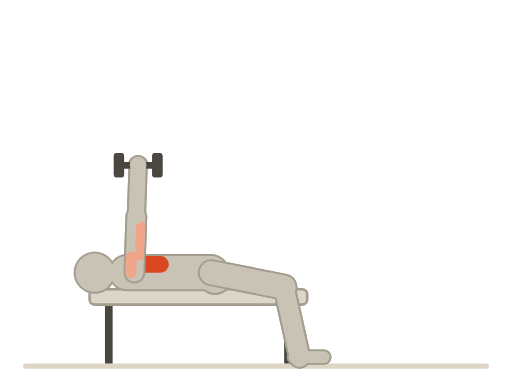
t = 0.00 s
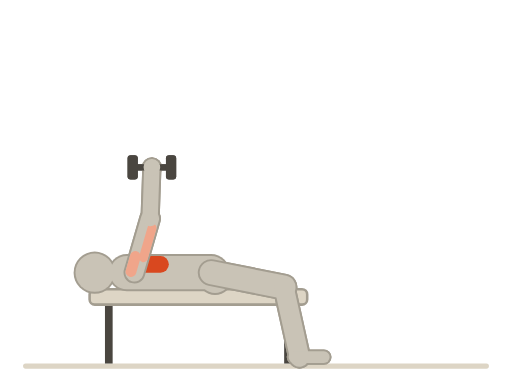
t = 0.38 s
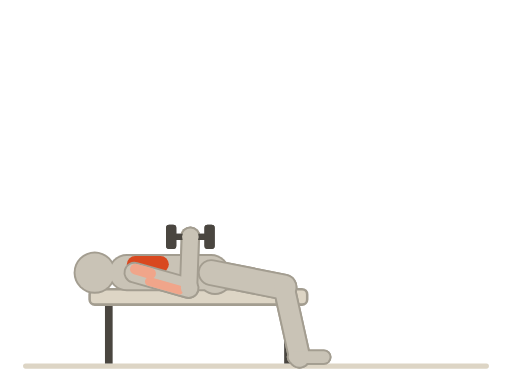
t = 1.13 s
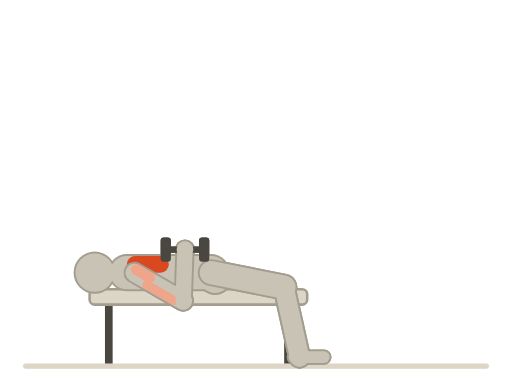
t = 1.50 s
t = 1.88 s: frame unchanged from t = 1.13 s, image omitted
t = 2.63 s: frame unchanged from t = 0.38 s, image omitted

The animated SVG that drew these frames (rendered in a browser with its animation timeline set to each time). Animation: 8 SMIL elements (animateTransform=8); one cycle of 3.00 s, repeats indefinitely.

<svg xmlns="http://www.w3.org/2000/svg" viewBox="0 0 400 300"><title>哑铃卧推 · DB Bench Press</title><line x1="20" y1="286" x2="380" y2="286" stroke="#ddd5c5" stroke-width="4" stroke-linecap="round"/><rect x="82" y="236" width="6" height="48" fill="#4a4640"/><rect x="222" y="236" width="6" height="48" fill="#4a4640"/><rect x="70" y="226" width="170" height="12" rx="4" fill="#ddd5c5" stroke="#a39d90" stroke-width="2"/><g transform="translate(165 213)"><g transform="rotate(-90)"><g><g><g transform="translate(0 -60)"><g transform="rotate(-88)"><animateTransform attributeName="transform" type="rotate" values="-88;30;-88" dur="3s" repeatCount="indefinite" calcMode="spline" keyTimes="0;0.5;1" keySplines="0.45 0 0.55 1;0.45 0 0.55 1"/><line x1="0" y1="0" x2="0" y2="44" stroke="#a39d90" stroke-width="17" stroke-linecap="round"/><g transform="translate(0 44)"><g transform="rotate(0)"><animateTransform attributeName="transform" type="rotate" values="0;-118;0" dur="3s" repeatCount="indefinite" calcMode="spline" keyTimes="0;0.5;1" keySplines="0.45 0 0.55 1;0.45 0 0.55 1"/><line x1="0" y1="0" x2="0" y2="40" stroke="#a39d90" stroke-width="15" stroke-linecap="round"/><g transform="translate(0 40)"><g><circle cx="0" cy="0" r="8" fill="#a39d90"/></g></g></g></g></g></g></g></g></g></g><g transform="translate(165 213)"><g transform="rotate(-90)"><g><g><g transform="translate(0 -60)"><g transform="rotate(-88)"><animateTransform attributeName="transform" type="rotate" values="-88;30;-88" dur="3s" repeatCount="indefinite" calcMode="spline" keyTimes="0;0.5;1" keySplines="0.45 0 0.55 1;0.45 0 0.55 1"/><line x1="0" y1="0" x2="0" y2="44" stroke="#c9c3b6" stroke-width="14" stroke-linecap="round"/><line x1="-3.5" y1="13.2" x2="-3.5" y2="37.4" stroke="#f0a58a" stroke-width="7" stroke-linecap="round"/><line x1="2.8" y1="0" x2="2.8" y2="12.32" stroke="#f0a58a" stroke-width="8.4" stroke-linecap="round"/><g transform="translate(0 44)"><g transform="rotate(0)"><animateTransform attributeName="transform" type="rotate" values="0;-118;0" dur="3s" repeatCount="indefinite" calcMode="spline" keyTimes="0;0.5;1" keySplines="0.45 0 0.55 1;0.45 0 0.55 1"/><line x1="0" y1="0" x2="0" y2="40" stroke="#c9c3b6" stroke-width="12" stroke-linecap="round"/><g transform="translate(0 40)"><g><g transform="rotate(178) scale(1)"><line x1="-12" y1="0" x2="12" y2="0" stroke="#4a4640" stroke-width="5" stroke-linecap="round"/><rect x="-19" y="-9.5" width="8" height="19" rx="2.5" fill="#4a4640"/><rect x="11" y="-9.5" width="8" height="19" rx="2.5" fill="#4a4640"/></g><circle cx="0" cy="0" r="6.5" fill="#c9c3b6"/></g></g></g></g></g></g></g></g></g></g><g transform="translate(165 213)"><g transform="rotate(-90)"><g><g transform="rotate(11.26)"><line x1="0" y1="0" x2="0" y2="58" stroke="#a39d90" stroke-width="21" stroke-linecap="round"/><g transform="translate(0 58)"><g transform="rotate(66.24)"><line x1="0" y1="0" x2="0" y2="56" stroke="#a39d90" stroke-width="18" stroke-linecap="round"/><g transform="translate(0 56)"><g transform="rotate(12.5)"><line x1="-4" y1="0" x2="19" y2="0" stroke="#a39d90" stroke-width="12" stroke-linecap="round"/></g></g></g></g></g></g></g></g><g transform="translate(165 213)"><g transform="rotate(-90)"><g><g transform="rotate(11.26)"><line x1="0" y1="0" x2="0" y2="58" stroke="#c9c3b6" stroke-width="18" stroke-linecap="round"/><g transform="translate(0 58)"><g transform="rotate(66.24)"><line x1="0" y1="0" x2="0" y2="56" stroke="#c9c3b6" stroke-width="15" stroke-linecap="round"/><g transform="translate(0 56)"><g transform="rotate(12.5)"><line x1="-4" y1="0" x2="19" y2="0" stroke="#c9c3b6" stroke-width="9" stroke-linecap="round"/></g></g></g></g></g></g></g></g><g transform="translate(165 213)"><g transform="rotate(-90)"><g><g><line x1="0" y1="0" x2="0" y2="-66" stroke="#a39d90" stroke-width="29" stroke-linecap="round"/><g transform="translate(0 -66)"><g><line x1="0" y1="0" x2="0" y2="-12" stroke="#a39d90" stroke-width="15" stroke-linecap="round"/><circle cx="0" cy="-25" r="16.5" fill="#a39d90"/></g></g></g></g><circle cx="-4" cy="3" r="13.5" fill="#a39d90"/></g></g><g transform="translate(165 213)"><g transform="rotate(-90)"><g><g><line x1="0" y1="0" x2="0" y2="-66" stroke="#c9c3b6" stroke-width="26" stroke-linecap="round"/><line x1="6.5" y1="-39.6" x2="6.5" y2="-59.4" stroke="#d9481f" stroke-width="13" stroke-linecap="round"/><g transform="translate(0 -66)"><g><line x1="0" y1="0" x2="0" y2="-12" stroke="#c9c3b6" stroke-width="12" stroke-linecap="round"/><circle cx="0" cy="-25" r="15" fill="#c9c3b6"/></g></g></g></g><circle cx="-4" cy="3" r="12" fill="#c9c3b6"/></g></g><g transform="translate(165 213)"><g transform="rotate(-90)"><g><g transform="rotate(11.26)"><line x1="0" y1="0" x2="0" y2="58" stroke="#a39d90" stroke-width="21" stroke-linecap="round"/><g transform="translate(0 58)"><g transform="rotate(66.24)"><line x1="0" y1="0" x2="0" y2="56" stroke="#a39d90" stroke-width="18" stroke-linecap="round"/><g transform="translate(0 56)"><g transform="rotate(12.5)"><line x1="-4" y1="0" x2="19" y2="0" stroke="#a39d90" stroke-width="12" stroke-linecap="round"/></g></g></g></g></g></g></g></g><g transform="translate(165 213)"><g transform="rotate(-90)"><g><g transform="rotate(11.26)"><line x1="0" y1="0" x2="0" y2="58" stroke="#c9c3b6" stroke-width="18" stroke-linecap="round"/><g transform="translate(0 58)"><g transform="rotate(66.24)"><line x1="0" y1="0" x2="0" y2="56" stroke="#c9c3b6" stroke-width="15" stroke-linecap="round"/><g transform="translate(0 56)"><g transform="rotate(12.5)"><line x1="-4" y1="0" x2="19" y2="0" stroke="#c9c3b6" stroke-width="9" stroke-linecap="round"/></g></g></g></g></g></g></g></g><g transform="translate(165 213)"><g transform="rotate(-90)"><g><g><g transform="translate(0 -60)"><g transform="rotate(-88)"><animateTransform attributeName="transform" type="rotate" values="-88;30;-88" dur="3s" repeatCount="indefinite" calcMode="spline" keyTimes="0;0.5;1" keySplines="0.45 0 0.55 1;0.45 0 0.55 1"/><line x1="0" y1="0" x2="0" y2="44" stroke="#a39d90" stroke-width="17" stroke-linecap="round"/><g transform="translate(0 44)"><g transform="rotate(0)"><animateTransform attributeName="transform" type="rotate" values="0;-118;0" dur="3s" repeatCount="indefinite" calcMode="spline" keyTimes="0;0.5;1" keySplines="0.45 0 0.55 1;0.45 0 0.55 1"/><line x1="0" y1="0" x2="0" y2="40" stroke="#a39d90" stroke-width="15" stroke-linecap="round"/><g transform="translate(0 40)"><g><circle cx="0" cy="0" r="8" fill="#a39d90"/></g></g></g></g></g></g></g></g></g></g><g transform="translate(165 213)"><g transform="rotate(-90)"><g><g><g transform="translate(0 -60)"><g transform="rotate(-88)"><animateTransform attributeName="transform" type="rotate" values="-88;30;-88" dur="3s" repeatCount="indefinite" calcMode="spline" keyTimes="0;0.5;1" keySplines="0.45 0 0.55 1;0.45 0 0.55 1"/><line x1="0" y1="0" x2="0" y2="44" stroke="#c9c3b6" stroke-width="14" stroke-linecap="round"/><line x1="-3.5" y1="13.2" x2="-3.5" y2="37.4" stroke="#f0a58a" stroke-width="7" stroke-linecap="round"/><line x1="2.8" y1="0" x2="2.8" y2="12.32" stroke="#f0a58a" stroke-width="8.4" stroke-linecap="round"/><g transform="translate(0 44)"><g transform="rotate(0)"><animateTransform attributeName="transform" type="rotate" values="0;-118;0" dur="3s" repeatCount="indefinite" calcMode="spline" keyTimes="0;0.5;1" keySplines="0.45 0 0.55 1;0.45 0 0.55 1"/><line x1="0" y1="0" x2="0" y2="40" stroke="#c9c3b6" stroke-width="12" stroke-linecap="round"/><g transform="translate(0 40)"><g><g transform="rotate(178) scale(1)"><line x1="-12" y1="0" x2="12" y2="0" stroke="#4a4640" stroke-width="5" stroke-linecap="round"/><rect x="-19" y="-9.5" width="8" height="19" rx="2.5" fill="#4a4640"/><rect x="11" y="-9.5" width="8" height="19" rx="2.5" fill="#4a4640"/></g><circle cx="0" cy="0" r="6.5" fill="#c9c3b6"/></g></g></g></g></g></g></g></g></g></g></svg>
